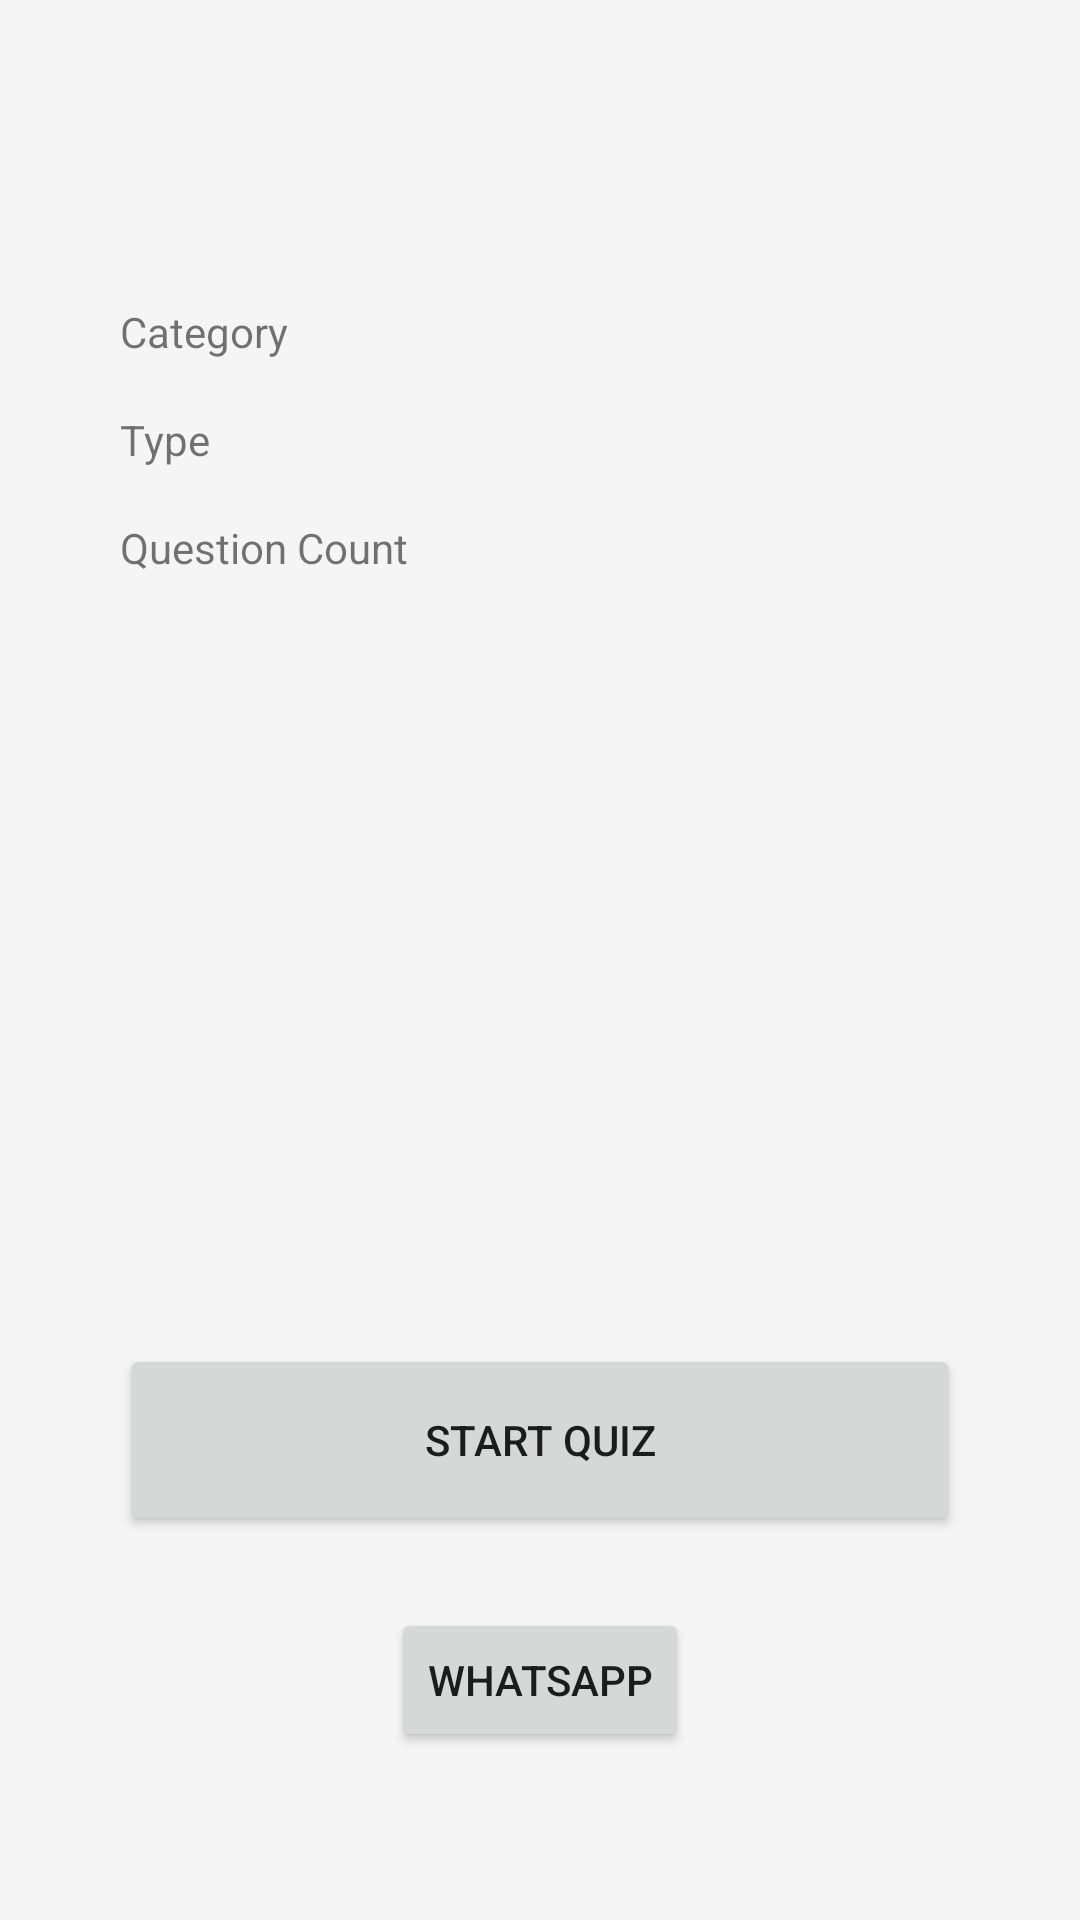

This screen was rendered from an Android layout file. Write that file and the resources it references.
<!-- AndroidManifest.xml: application theme Theme.Quiz -->
<!-- res/layout/activity_start.xml -->
<?xml version="1.0" encoding="utf-8"?>
<androidx.constraintlayout.widget.ConstraintLayout xmlns:android="http://schemas.android.com/apk/res/android"
    xmlns:app="http://schemas.android.com/apk/res-auto"
    xmlns:tools="http://schemas.android.com/tools"
    android:layout_width="match_parent"
    android:layout_height="match_parent"
    tools:context=".StartQuizActivity"
    android:background="@color/background">

    <TextView
        android:layout_width="wrap_content"
        android:layout_height="wrap_content"
        android:layout_marginBottom="4dp"
        android:text="@string/category"
        app:layout_constraintBottom_toTopOf="@+id/category"
        app:layout_constraintStart_toStartOf="@+id/category" />

    <Spinner
        android:id="@+id/category"
        android:layout_width="280dp"
        android:layout_height="wrap_content"
        android:layout_marginBottom="36dp"
        android:background="@color/white"
        app:layout_constraintBottom_toTopOf="@+id/type"
        app:layout_constraintEnd_toEndOf="parent"
        app:layout_constraintStart_toStartOf="parent"
        app:layout_constraintTop_toTopOf="parent"
        app:layout_constraintVertical_chainStyle="packed" />

    <TextView
        android:layout_width="wrap_content"
        android:layout_height="wrap_content"
        android:layout_marginBottom="4dp"
        android:text="@string/type"
        app:layout_constraintBottom_toTopOf="@+id/type"
        app:layout_constraintStart_toStartOf="@+id/category" />

    <Spinner
        android:id="@+id/type"
        android:layout_width="280dp"
        android:layout_height="wrap_content"
        android:layout_marginBottom="36dp"
        android:background="@color/white"
        app:layout_constraintBottom_toTopOf="@+id/no_questions"
        app:layout_constraintEnd_toEndOf="parent"
        app:layout_constraintStart_toStartOf="parent"
        app:layout_constraintTop_toBottomOf="@+id/category" />

    <TextView
        android:layout_width="wrap_content"
        android:layout_height="wrap_content"
        android:layout_marginBottom="4dp"
        android:text="@string/noQ"
        app:layout_constraintBottom_toTopOf="@+id/no_questions"
        app:layout_constraintStart_toStartOf="@+id/category" />

    <Spinner
        android:id="@+id/no_questions"
        android:layout_width="280dp"
        android:layout_height="wrap_content"
        android:background="@color/white"
        app:layout_constraintBottom_toTopOf="@+id/guideline2"
        app:layout_constraintEnd_toEndOf="parent"
        app:layout_constraintStart_toStartOf="parent"
        app:layout_constraintTop_toBottomOf="@+id/type" />

    <Button
        android:id="@+id/start_quiz"
        android:layout_width="280dp"
        android:layout_height="64dp"
        android:text="@string/start_quiz"
        app:layout_constraintBottom_toBottomOf="parent"
        app:layout_constraintEnd_toEndOf="parent"
        app:layout_constraintStart_toStartOf="parent"
        app:layout_constraintTop_toTopOf="@+id/guideline2" />

    <androidx.constraintlayout.widget.Guideline
        android:id="@+id/guideline2"
        android:layout_width="wrap_content"
        android:layout_height="wrap_content"
        android:orientation="horizontal"
        app:layout_constraintGuide_percent="0.5"/>

    <Button
        android:id="@+id/whatapp"
        android:layout_width="wrap_content"
        android:layout_height="wrap_content"
        android:layout_marginTop="24dp"
        android:text="whatsapp"
        app:layout_constraintEnd_toEndOf="parent"
        app:layout_constraintStart_toStartOf="parent"
        app:layout_constraintTop_toBottomOf="@+id/start_quiz" />

</androidx.constraintlayout.widget.ConstraintLayout>
<!-- resources referenced by this layout -->
<resources>
  <color name="background">#f5f5f5</color>
  <color name="white">#FFFFFFFF</color>
  <string name="category">Category</string>
  <string name="noQ">Question Count</string>
  <string name="start_quiz">Start Quiz</string>
  <string name="type">Type</string>
  <style name="Theme.Quiz" parent="Theme.MaterialComponents.DayNight.DarkActionBar">
          
          <item name="colorPrimary">@color/primary</item>
          <item name="colorPrimaryVariant">@color/primary_dark</item>
          <item name="colorOnPrimary">@color/white</item>
          
          <item name="colorSecondary">@color/secondary_light</item>
          <item name="colorSecondaryVariant">@color/secondary</item>
          <item name="colorOnSecondary">@color/black</item>
          
          <item name="android:statusBarColor" tools:targetApi="l">?attr/colorPrimaryVariant</item>
          
      </style>
  <color name="primary">#29b6f6</color>
  <color name="primary_dark">#0086c3</color>
  <color name="secondary_light">#4fc3f7</color>
  <color name="secondary">#8bf6ff</color>
  <color name="black">#FF000000</color>
</resources>
